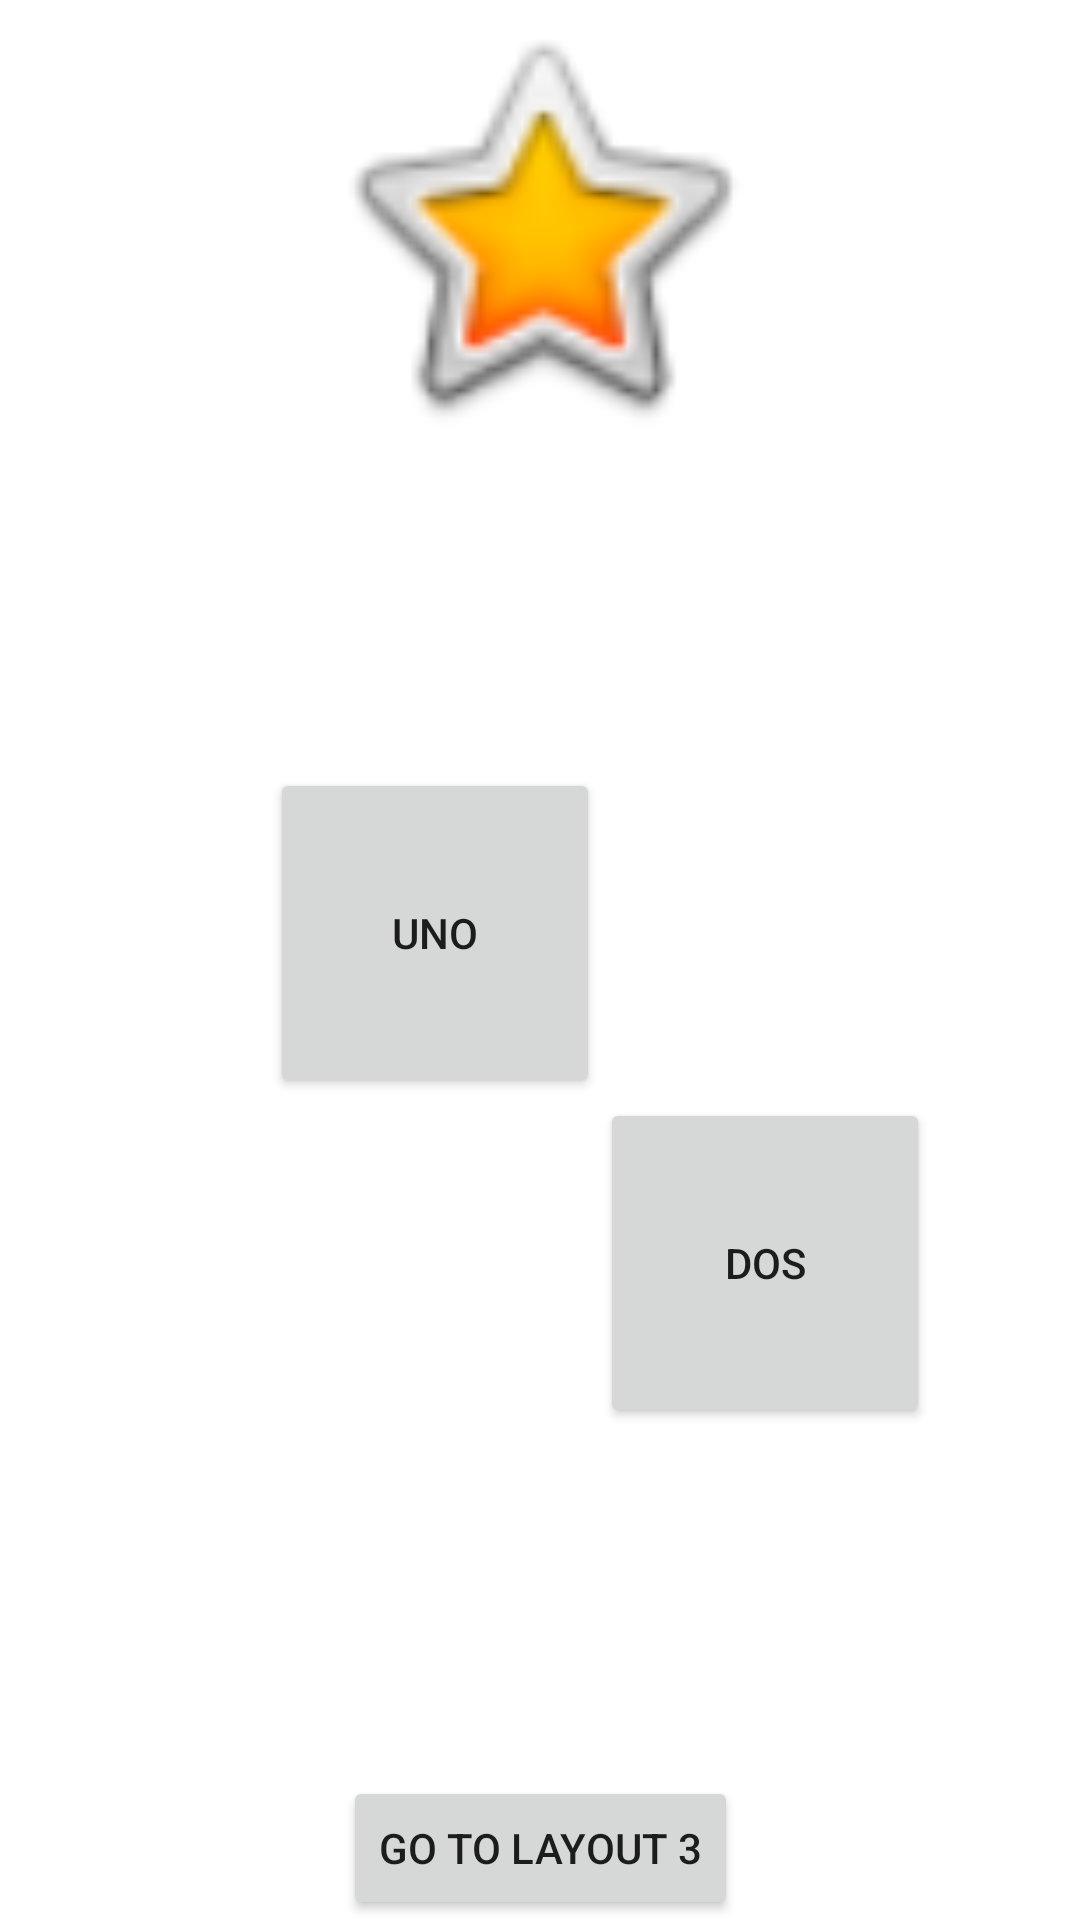

Here is an Android app screen rendered from its layout file. Give the layout XML and the strings, colors and styles it references.
<!-- AndroidManifest.xml: application theme Theme.P3L03aYuMegan4Corners -->
<!-- res/layout/activity_2.xml -->
<?xml version="1.0" encoding="utf-8"?>
<androidx.constraintlayout.widget.ConstraintLayout xmlns:android="http://schemas.android.com/apk/res/android"
    xmlns:app="http://schemas.android.com/apk/res-auto"
    xmlns:tools="http://schemas.android.com/tools"
    android:layout_width="match_parent"
    android:layout_height="match_parent"
    tools:context=".Activity2">

    <ImageView
        android:id="@+id/topMidStar"
        android:layout_width="@dimen/large_length"
        android:layout_height="@dimen/large_length"
        app:srcCompat="@android:drawable/btn_star_big_on"
        app:layout_constraintTop_toTopOf="parent"
        app:layout_constraintLeft_toLeftOf="parent"
        app:layout_constraintRight_toRightOf="parent"/>

    <androidx.constraintlayout.widget.Guideline
        android:id="@+id/vertical"
        android:layout_width="wrap_content"
        android:layout_height="wrap_content"
        android:orientation="vertical"
        app:layout_constraintGuide_percent=".25"/>
    <androidx.constraintlayout.widget.Guideline
        android:id="@+id/horizontal"
        android:layout_width="wrap_content"
        android:layout_height="wrap_content"
        android:orientation="horizontal"
        app:layout_constraintGuide_percent=".4"/>

    <androidx.appcompat.widget.AppCompatButton
        android:id="@+id/midLeftButton"
        android:layout_width="@dimen/med_length"
        android:layout_height="@dimen/med_length"
        android:text="@string/uno"
        app:layout_constraintRight_toLeftOf="@+id/midRightButton"
        app:layout_constraintBottom_toTopOf="@+id/midRightButton"
        app:layout_constraintTop_toTopOf="@+id/horizontal"
        app:layout_constraintLeft_toLeftOf="@+id/vertical"/>
    <androidx.appcompat.widget.AppCompatButton
        android:id="@+id/midRightButton"
        android:layout_width="@dimen/med_length"
        android:layout_height="@dimen/med_length"
        android:text="@string/dos"
        app:layout_constraintLeft_toRightOf="@+id/midLeftButton"
        app:layout_constraintTop_toBottomOf="@+id/midLeftButton"
        />
    <Button
        android:id="@+id/layout_3"
        android:layout_width="wrap_content"
        android:layout_height="wrap_content"
        android:text="@string/go_to_layout_3"
        android:onClick="toLayout3"
        app:layout_constraintBottom_toBottomOf="parent"
        app:layout_constraintLeft_toLeftOf="parent"
        app:layout_constraintRight_toRightOf="parent"
        />
</androidx.constraintlayout.widget.ConstraintLayout>
<!-- resources referenced by this layout -->
<resources>
  <dimen name="large_length">150dp</dimen>
  <dimen name="med_length">110dp</dimen>
  <string name="dos">dos</string>
  <string name="go_to_layout_3">go to layout 3</string>
  <string name="uno">uno</string>
  <style name="Theme.P3L03aYuMegan4Corners" parent="Theme.MaterialComponents.DayNight.DarkActionBar">
          
          
          
          
          <item name="colorPrimary">@color/green</item>
          <item name="colorPrimaryVariant">@color/green_dark</item>
          <item name="colorOnPrimary">@color/white</item>
          
          <item name="colorSecondary">@color/teal_200</item>
          <item name="colorSecondaryVariant">@color/teal_700</item>
          <item name="colorOnSecondary">@color/black</item>
          
          <item name="android:statusBarColor" tools:targetApi="l">?attr/colorPrimaryVariant</item>
          
      </style>
  <color name="green">#1B5E20</color>
  <color name="green_dark">#003300</color>
  <color name="white">#FFFFFFFF</color>
  <color name="teal_200">#FF03DAC5</color>
  <color name="teal_700">#FF018786</color>
  <color name="black">#FF000000</color>
</resources>
